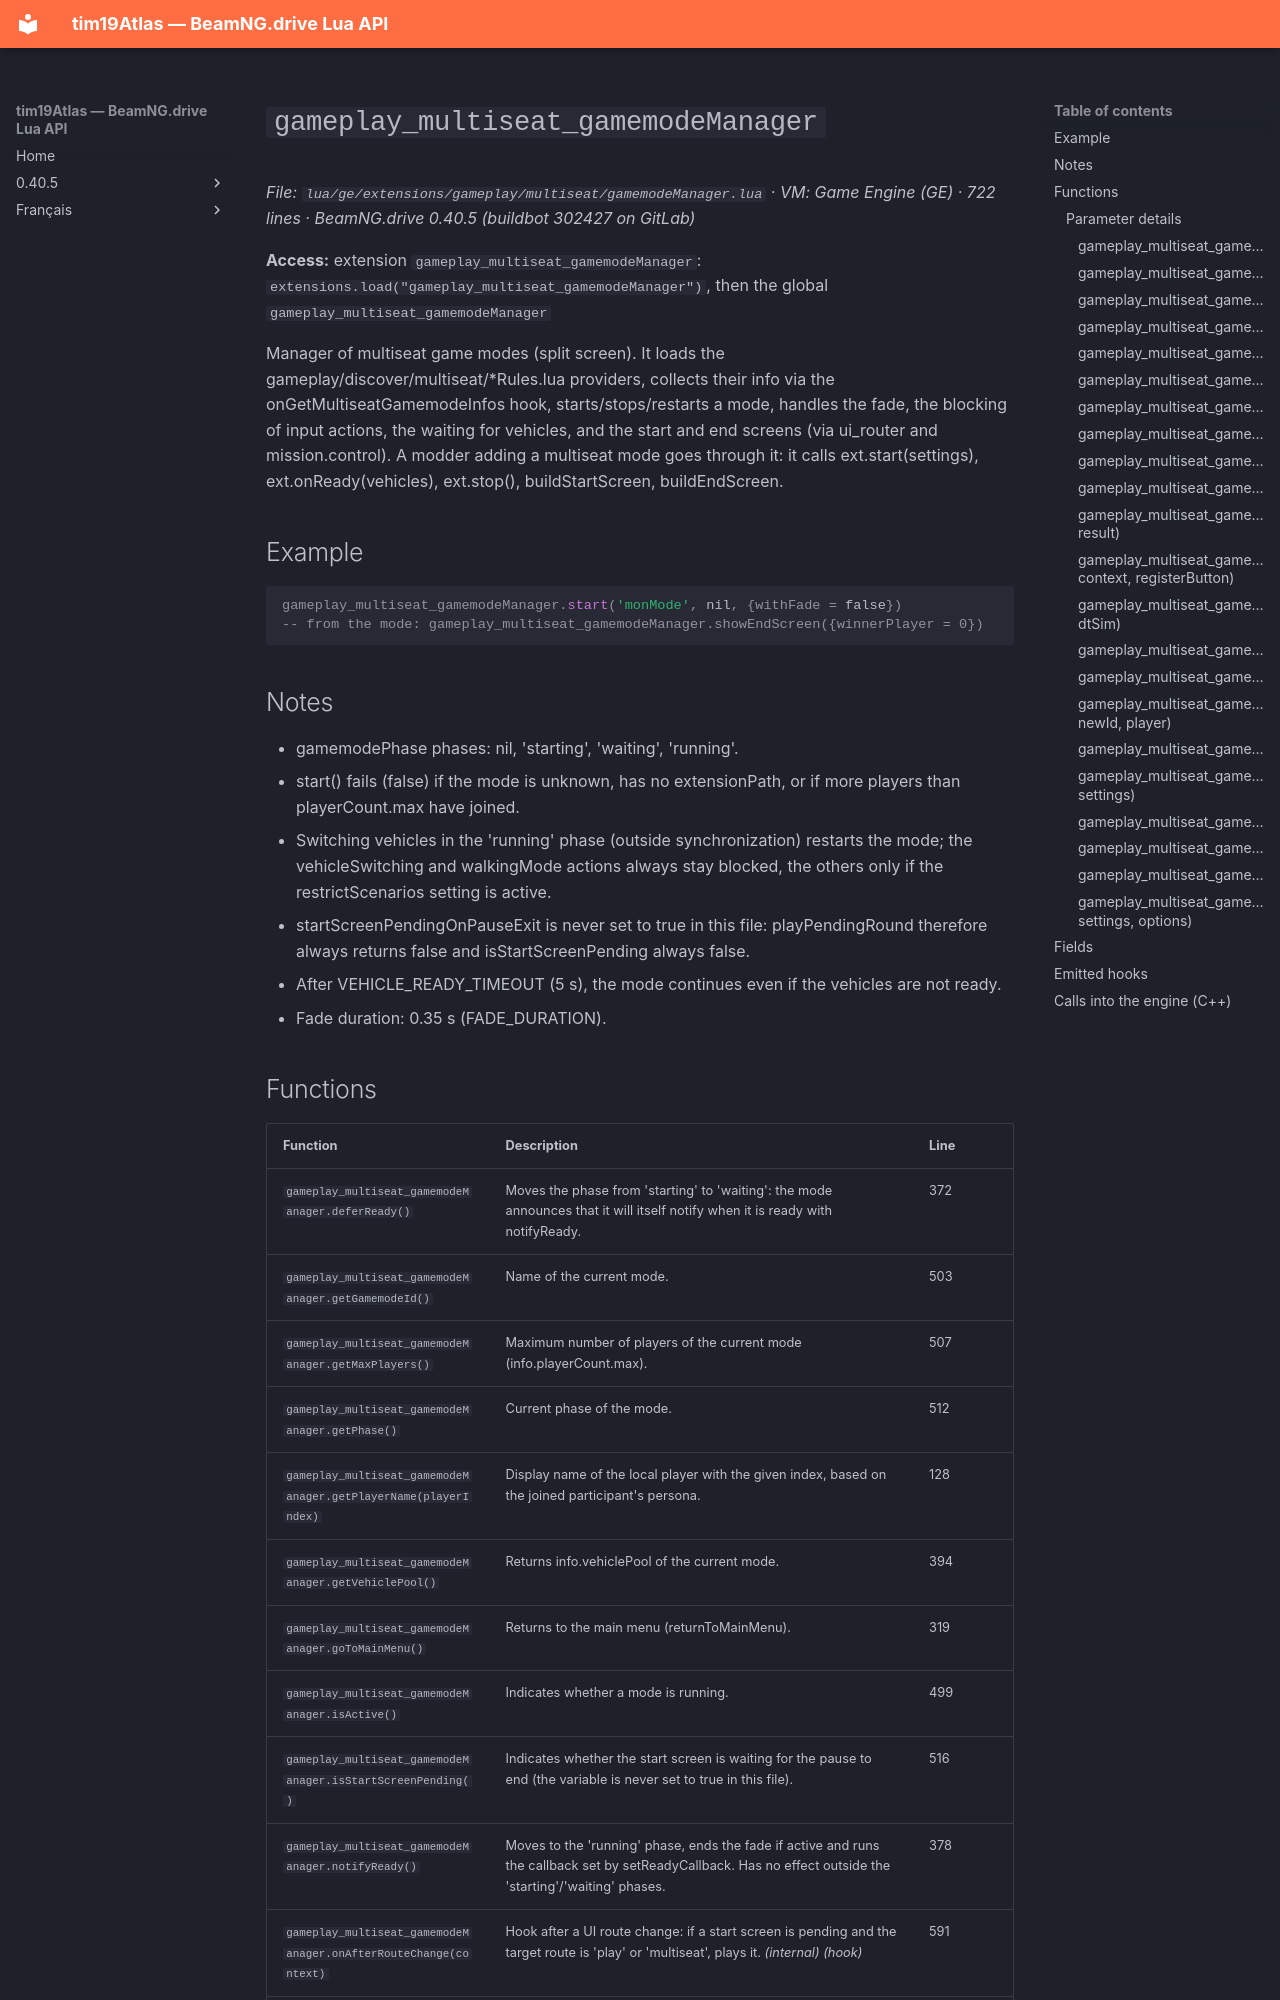

repository: Tim0219800/beamng-lua-atlas · page: 0.40.5/ge/extensions/gameplay/multiseat/gamemodeManager.html · generator: mkdocs

# `gameplay_multiseat_gamemodeManager`

*File: `lua/ge/extensions/gameplay/multiseat/gamemodeManager.lua` · VM: Game Engine (GE) · 722 lines · BeamNG.drive 0.40.5 (buildbot 302427 on GitLab)*

**Access:** extension `gameplay_multiseat_gamemodeManager`: `extensions.load("gameplay_multiseat_gamemodeManager")`, then the global `gameplay_multiseat_gamemodeManager`

Manager of multiseat game modes (split screen). It loads the gameplay/discover/multiseat/*Rules.lua providers, collects their info via the onGetMultiseatGamemodeInfos hook, starts/stops/restarts a mode, handles the fade, the blocking of input actions, the waiting for vehicles, and the start and end screens (via ui_router and mission.control). A modder adding a multiseat mode goes through it: it calls ext.start(settings), ext.onReady(vehicles), ext.stop(), buildStartScreen, buildEndScreen.

## Example

```lua
gameplay_multiseat_gamemodeManager.start('monMode', nil, {withFade = false})
-- from the mode: gameplay_multiseat_gamemodeManager.showEndScreen({winnerPlayer = 0})
```

## Notes

- gamemodePhase phases: nil, 'starting', 'waiting', 'running'.
- start() fails (false) if the mode is unknown, has no extensionPath, or if more players than playerCount.max have joined.
- Switching vehicles in the 'running' phase (outside synchronization) restarts the mode; the vehicleSwitching and walkingMode actions always stay blocked, the others only if the restrictScenarios setting is active.
- startScreenPendingOnPauseExit is never set to true in this file: playPendingRound therefore always returns false and isStartScreenPending always false.
- After VEHICLE_READY_TIMEOUT (5 s), the mode continues even if the vehicles are not ready.
- Fade duration: 0.35 s (FADE_DURATION).
